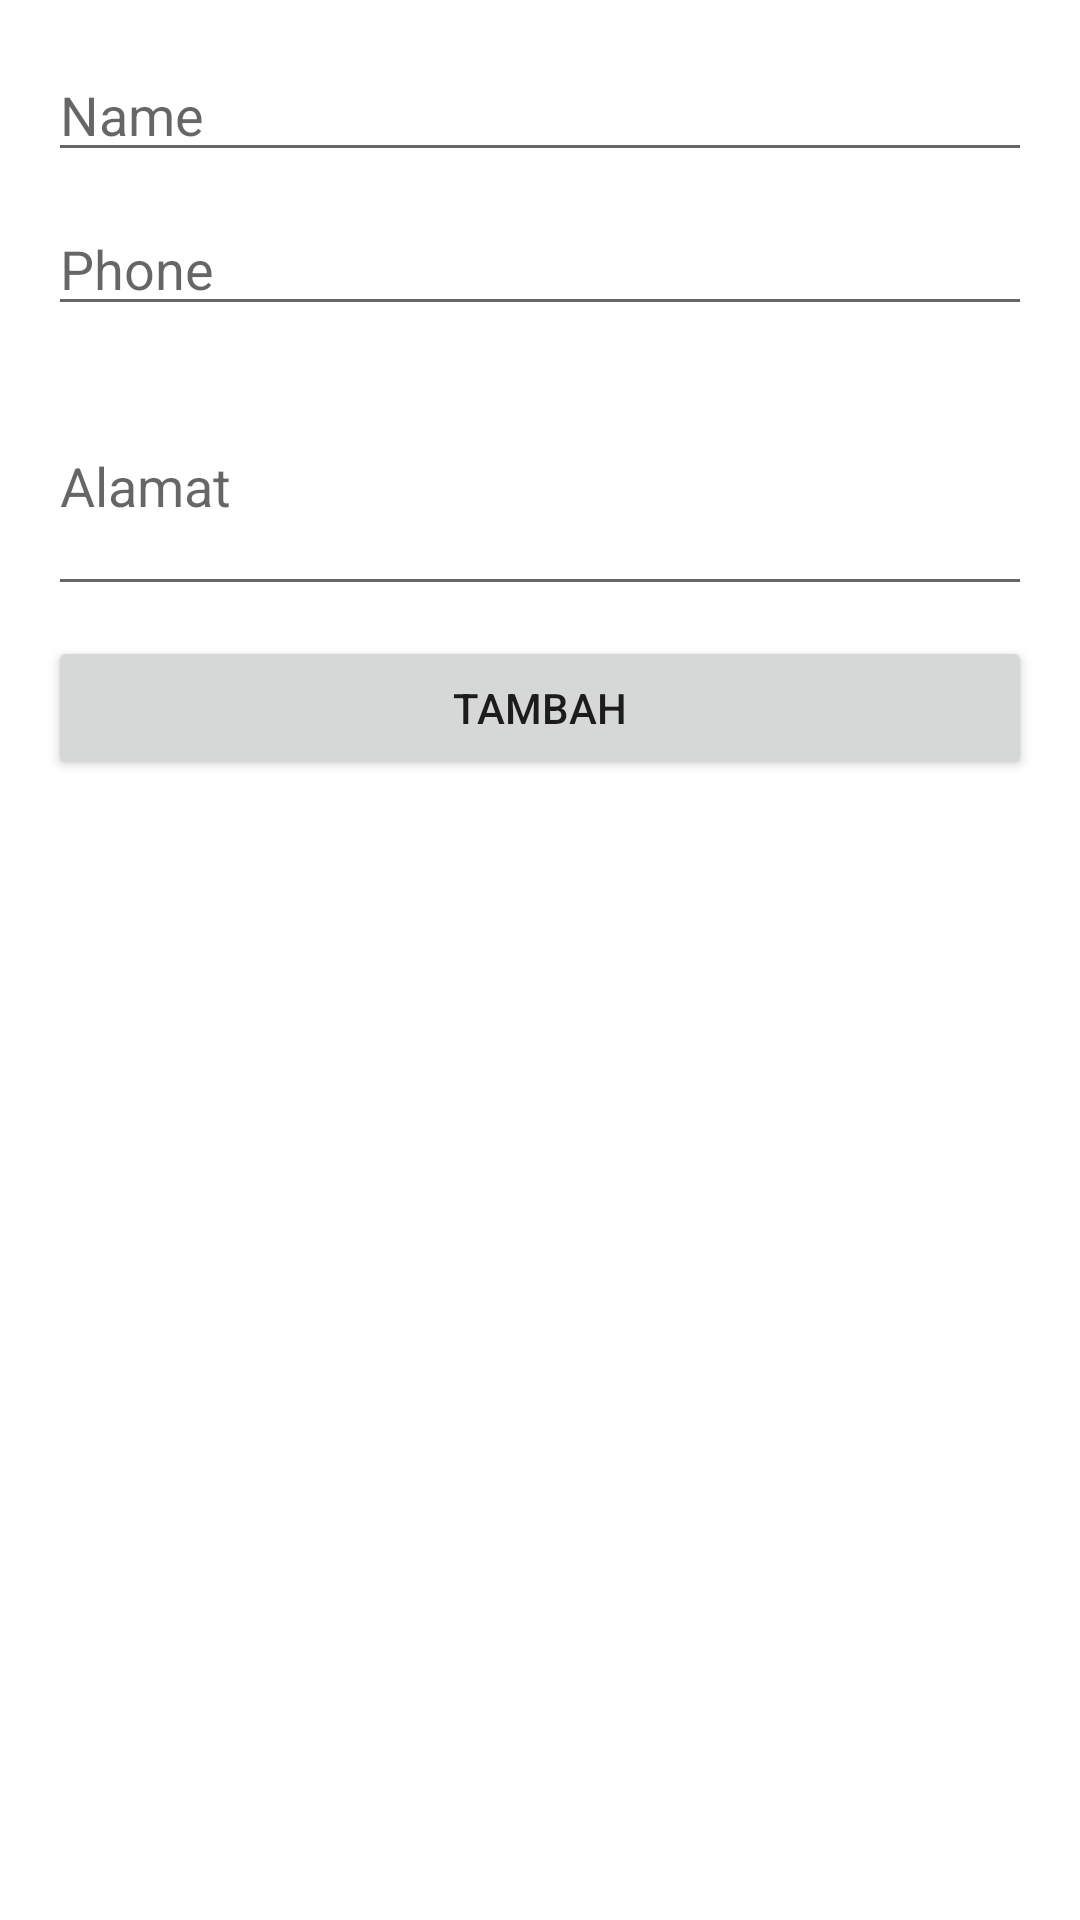

Reconstruct the res/layout file that produces this screen, plus the resources it refers to.
<!-- AndroidManifest.xml: application theme Theme.ProjectBaruAPI -->
<!-- res/layout/activity_update_add.xml -->
<?xml version="1.0" encoding="utf-8"?>
<LinearLayout
    android:orientation="vertical"
    xmlns:android="http://schemas.android.com/apk/res/android"
    xmlns:tools="http://schemas.android.com/tools"
    android:layout_width="match_parent"
    android:layout_height="match_parent"
    android:padding="16dp"
    tools:context=".UpdateAddActivity">
    <EditText
        android:id="@+id/etName"
        android:hint="Name"
        android:layout_marginBottom="10dp"
        android:layout_width="match_parent"
        android:layout_height="wrap_content"/>
    <EditText
        android:id="@+id/etPhone"
        android:hint="Phone"
        android:layout_marginBottom="10dp"
        android:layout_width="match_parent"
        android:layout_height="wrap_content"/>
    <EditText
        android:id="@+id/etAddress"
        android:hint="Alamat"
        android:lines="3"
        android:layout_marginBottom="10dp"
        android:layout_width="match_parent"
        android:layout_height="wrap_content"/>
    <Button
        android:id="@+id/btnAction"
        android:text="TAMBAH"
        android:layout_width="match_parent"
        android:layout_height="wrap_content"/>
</LinearLayout>
<!-- resources referenced by this layout -->
<resources>
  <style name="Theme.ProjectBaruAPI" parent="Theme.MaterialComponents.DayNight.DarkActionBar">
          
          <item name="colorPrimary">@color/purple_500</item>
          <item name="colorPrimaryVariant">@color/purple_700</item>
          <item name="colorOnPrimary">@color/white</item>
          
          <item name="colorSecondary">@color/teal_200</item>
          <item name="colorSecondaryVariant">@color/teal_700</item>
          <item name="colorOnSecondary">@color/black</item>
          
          <item name="android:statusBarColor">?attr/colorPrimaryVariant</item>
          
      </style>
  <!-- not gathered from this repository: default colours our renderer supplied (Android Studio template values) -->
  <color name="purple_500">#FF6200EE</color>
  <color name="purple_700">#FF3700B3</color>
  <color name="teal_200">#FF03DAC5</color>
  <color name="teal_700">#FF018786</color>
  <color name="black">#FF000000</color>
  <color name="white">#FFFFFFFF</color>
</resources>
